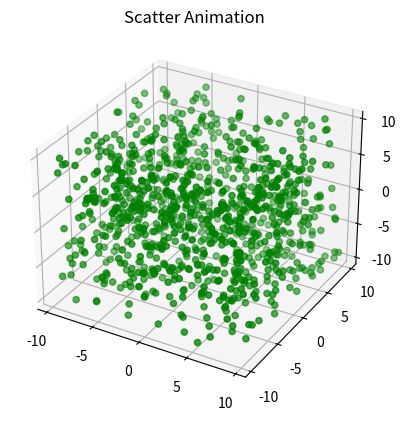

Recreate this plot in Python.
import numpy as np 
from numpy import random as rd

class particle():

    objects = []

    def __init__(self, position, velocity):
        self.position = position
        self.velocity = velocity
        self.accelatation = (0, 0, 0)
        self.neighbours = []
        particle.objects.append(self)

    @classmethod
    def update(cls):
        t=0.1
        # updating accelaration before updating coordinates
        particle.update_ac()
        for obj in cls.objects:
            x, y, z = obj.position
            vx, vy, vz = obj.velocity
            
            if x>10:
                obj.velocity=(-abs(obj.velocity[0]),obj.velocity[1],obj.velocity[2])
            if y>10:
                obj.velocity=(obj.velocity[0],-abs(obj.velocity[1]),obj.velocity[2])
            if z>10:
                obj.velocity=(obj.velocity[0],obj.velocity[1],-abs(obj.velocity[2]))
            if x<-10:
                obj.velocity=(abs(obj.velocity[0]),obj.velocity[1],obj.velocity[2])
            if y<-10:
                obj.velocity=(obj.velocity[0],abs(obj.velocity[1]),obj.velocity[2])
            if z<-10:
                obj.velocity=(obj.velocity[0],obj.velocity[1],abs(obj.velocity[2]))
          

            vx, vy, vz = obj.velocity
            ax, ay, az = obj.accelatation
            #removing
            'obj.accelatation = obj.force()'
            obj.position = (x + t * vx, y + t * vy, z + t * vz)
            obj.velocity = (vx + obj.accelatation[0] * t, vy + obj.accelatation[1] * t, vz + obj.accelatation[2] * t)

    def force(self):
        f = (0, 0, 0)
        R = 1 # boundary of neighbourhood
        x0, y0, z0 = self.position
        for obj in particle.objects:
            x, y, z = obj.position
            r=((x-x0)**2+(y-y0)**2 +(z-z0)**2)**(1.5)
            if self.position != obj.position and r < R:
                
                f = (f[0] +10*(x-x0)/r, f[1] +10*(y - y0)/r, f[2] + 10*(z - z0)/r)
        # changing accelaration so as to not calculate force for future config.
        self.accelaration=f
            

    @classmethod
    def energy(cls):
        e = 0
        for obj in cls.objects:
            vx, vy, vz = obj.velocity
            e = e + vx**2 + vy**2 + vz**2
        return('Energy: ', e)
    # creating function to update acceleration
    @classmethod
    def update_ac(cls):
        for obj in cls.objects:
            obj.force()
    x_list = []
    y_list = []
    z_list = []

    @classmethod
    def getcoordinate(cls):
        cls.x_list = []
        cls.y_list = []
        cls.z_list = []

        for obj in cls.objects:
            x, y, z = obj.position
            cls.x_list.append(x)
            cls.y_list.append(y)
            cls.z_list.append(z)
        return cls.x_list, cls.y_list, cls.z_list
###########################################################
######### CLASS SAMPANN HOI ###############################

def create():
    lists = []
    for i in range(1000):
        x =  0.01*rd.randint(-1000,1000)
        y = 0.01*rd.randint(-1000,1000)
        z = 0.01*rd.randint(-1000,1000)
        vx = 0.01*rd.randint(-100,100)
        vy = 0.01*rd.randint(-100,100)
        vz = 0.01*rd.randint(-100,100)
        
        lists.append(particle((x, y, z), (vx, vy, vz)))

def update_coordinate(i, scatter):
    particle.update()
    x, y, z = particle.getcoordinate()
    ax.clear()
    ax.set_xlim3d([-11,11])
    ax.set_ylim3d([-11,11])
    ax.set_zlim3d([-11,11])
    scatter[0]=ax.scatter3D(x,y,z,color='green')

import matplotlib.pyplot as plt
import mpl_toolkits.mplot3d.axes3d as mp
import matplotlib.animation as animation
print(particle.energy())
create()
print(particle.energy())
fig=plt.figure()
ax = plt.axes(projection ="3d")
ax.set_xlim3d([-11,11])
ax.set_ylim3d([-11,11])
ax.set_zlim3d([-11,11])
ax.set_title("Scatter Animation")
x,y,z=particle.getcoordinate()
scatter=[ax.scatter3D(x,y,z,color='green')]

anim=animation.FuncAnimation(fig,update_coordinate,40,fargs=(scatter,),interval=50)
plt.show()
